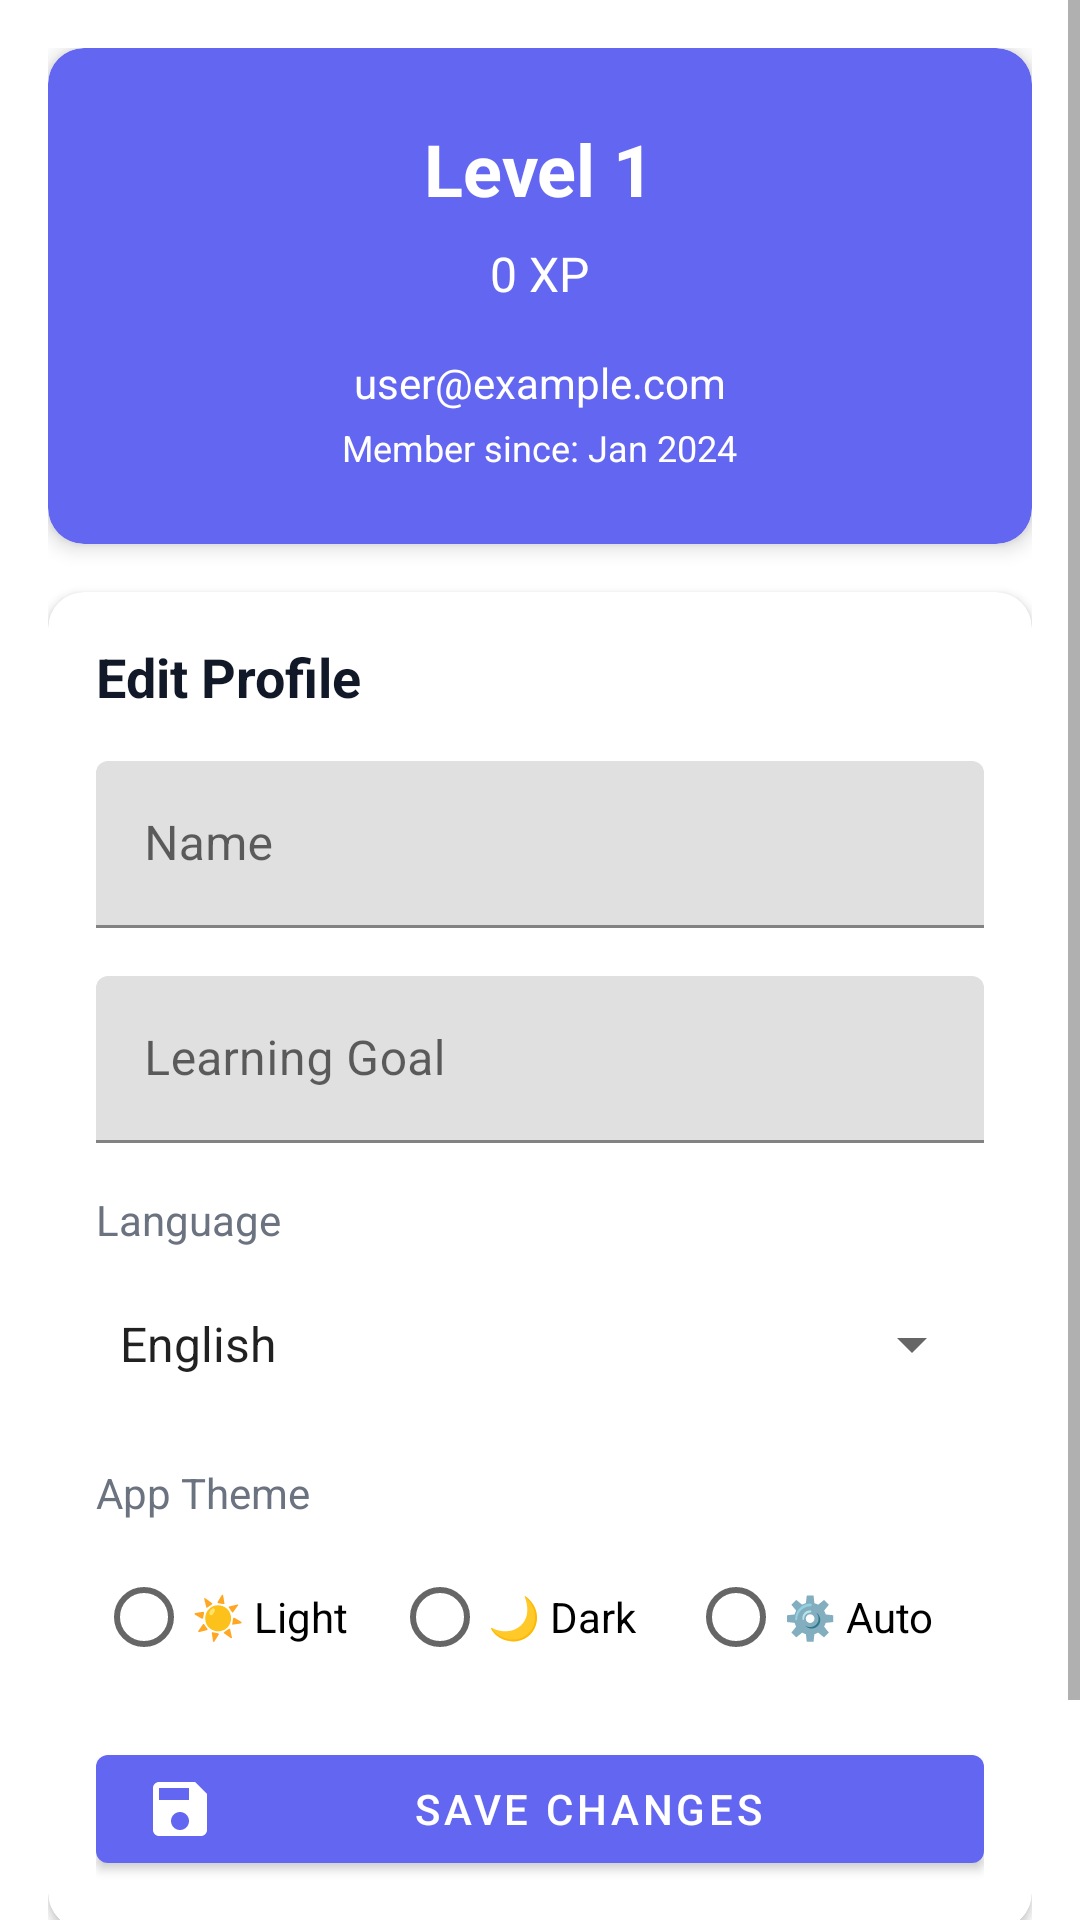

Layout XML and referenced resources for this Android screen:
<!-- AndroidManifest.xml: application theme Theme.PadhAI -->
<!-- res/layout/fragment_profile.xml -->
<?xml version="1.0" encoding="utf-8"?>
<ScrollView xmlns:android="http://schemas.android.com/apk/res/android"
    xmlns:app="http://schemas.android.com/apk/res-auto"
    android:layout_width="match_parent"
    android:layout_height="match_parent"
    android:fillViewport="true">

    <androidx.constraintlayout.widget.ConstraintLayout
        android:layout_width="match_parent"
        android:layout_height="wrap_content"
        android:padding="16dp">

        
        <com.google.android.material.card.MaterialCardView
            android:id="@+id/headerCard"
            android:layout_width="match_parent"
            android:layout_height="wrap_content"
            app:cardBackgroundColor="@color/primary"
            app:cardCornerRadius="12dp"
            app:cardElevation="4dp"
            app:layout_constraintTop_toTopOf="parent">

            <LinearLayout
                android:layout_width="match_parent"
                android:layout_height="wrap_content"
                android:gravity="center"
                android:orientation="vertical"
                android:padding="24dp">

                <TextView
                    android:id="@+id/tvLevel"
                    android:layout_width="wrap_content"
                    android:layout_height="wrap_content"
                    android:text="Level 1"
                    android:textColor="@android:color/white"
                    android:textSize="24sp"
                    android:textStyle="bold" />

                <TextView
                    android:id="@+id/tvXp"
                    android:layout_width="wrap_content"
                    android:layout_height="wrap_content"
                    android:layout_marginTop="8dp"
                    android:text="0 XP"
                    android:textColor="@android:color/white"
                    android:textSize="16sp" />

                <TextView
                    android:id="@+id/tvEmail"
                    android:layout_width="wrap_content"
                    android:layout_height="wrap_content"
                    android:layout_marginTop="16dp"
                    android:text="user@example.com"
                    android:textColor="@android:color/white"
                    android:textSize="14sp" />

                <TextView
                    android:id="@+id/tvMemberSince"
                    android:layout_width="wrap_content"
                    android:layout_height="wrap_content"
                    android:layout_marginTop="4dp"
                    android:text="Member since: Jan 2024"
                    android:textColor="@android:color/white"
                    android:textSize="12sp" />
            </LinearLayout>
        </com.google.android.material.card.MaterialCardView>

        
        <com.google.android.material.card.MaterialCardView
            android:id="@+id/editCard"
            android:layout_width="match_parent"
            android:layout_height="wrap_content"
            android:layout_marginTop="16dp"
            app:cardCornerRadius="12dp"
            app:cardElevation="2dp"
            app:layout_constraintTop_toBottomOf="@id/headerCard">

            <LinearLayout
                android:layout_width="match_parent"
                android:layout_height="wrap_content"
                android:orientation="vertical"
                android:padding="16dp">

                <TextView
                    android:layout_width="wrap_content"
                    android:layout_height="wrap_content"
                    android:text="@string/edit_profile"
                    android:textColor="@color/text_primary"
                    android:textSize="18sp"
                    android:textStyle="bold" />

                <com.google.android.material.textfield.TextInputLayout
                    android:layout_width="match_parent"
                    android:layout_height="wrap_content"
                    android:layout_marginTop="16dp"
                    android:hint="Name">

                    <com.google.android.material.textfield.TextInputEditText
                        android:id="@+id/etName"
                        android:layout_width="match_parent"
                        android:layout_height="wrap_content"
                        android:inputType="textPersonName" />
                </com.google.android.material.textfield.TextInputLayout>

                <com.google.android.material.textfield.TextInputLayout
                    android:layout_width="match_parent"
                    android:layout_height="wrap_content"
                    android:layout_marginTop="16dp"
                    android:hint="@string/learning_goal">

                    <com.google.android.material.textfield.TextInputEditText
                        android:id="@+id/etLearningGoal"
                        android:layout_width="match_parent"
                        android:layout_height="wrap_content"
                        android:inputType="text" />
                </com.google.android.material.textfield.TextInputLayout>

                <TextView
                    android:layout_width="wrap_content"
                    android:layout_height="wrap_content"
                    android:layout_marginTop="16dp"
                    android:text="@string/language"
                    android:textColor="@color/text_secondary"
                    android:textSize="14sp" />

                <Spinner
                    android:id="@+id/spinnerLanguage"
                    android:layout_width="match_parent"
                    android:layout_height="wrap_content"
                    android:layout_marginTop="8dp"
                    android:entries="@array/languages"
                    android:minHeight="48dp" />

                <TextView
                    android:layout_width="wrap_content"
                    android:layout_height="wrap_content"
                    android:layout_marginTop="16dp"
                    android:text="App Theme"
                    android:textColor="@color/text_secondary"
                    android:textSize="14sp" />

                <RadioGroup
                    android:id="@+id/rgTheme"
                    android:layout_width="match_parent"
                    android:layout_height="wrap_content"
                    android:layout_marginTop="8dp"
                    android:orientation="horizontal">

                    <RadioButton
                        android:id="@+id/rbLight"
                        android:layout_width="0dp"
                        android:layout_height="wrap_content"
                        android:layout_weight="1"
                        android:text="☀️ Light" />

                    <RadioButton
                        android:id="@+id/rbDark"
                        android:layout_width="0dp"
                        android:layout_height="wrap_content"
                        android:layout_weight="1"
                        android:text="🌙 Dark" />

                    <RadioButton
                        android:id="@+id/rbSystem"
                        android:layout_width="0dp"
                        android:layout_height="wrap_content"
                        android:layout_weight="1"
                        android:text="⚙️ Auto" />
                </RadioGroup>

                <com.google.android.material.button.MaterialButton
                    android:id="@+id/btnSaveChanges"
                    android:layout_width="match_parent"
                    android:layout_height="wrap_content"
                    android:layout_marginTop="16dp"
                    android:text="@string/save_changes"
                    app:icon="@drawable/ic_save" />
            </LinearLayout>
        </com.google.android.material.card.MaterialCardView>

        <ProgressBar
            android:id="@+id/progressBar"
            android:layout_width="wrap_content"
            android:layout_height="wrap_content"
            android:layout_marginTop="16dp"
            android:visibility="gone"
            app:layout_constraintEnd_toEndOf="parent"
            app:layout_constraintStart_toStartOf="parent"
            app:layout_constraintTop_toBottomOf="@id/editCard" />

        
        <com.google.android.material.button.MaterialButton
            android:id="@+id/btnLogout"
            style="@style/Widget.MaterialComponents.Button.OutlinedButton"
            android:layout_width="match_parent"
            android:layout_height="wrap_content"
            android:layout_marginTop="16dp"
            android:text="@string/logout"
            android:textColor="@color/error"
            app:icon="@drawable/ic_logout"
            app:iconTint="@color/error"
            app:layout_constraintTop_toBottomOf="@id/progressBar"
            app:strokeColor="@color/error" />

    </androidx.constraintlayout.widget.ConstraintLayout>
</ScrollView>
<!-- resources referenced by this layout -->
<resources>
  <string-array name="languages">
          <item>English</item>
          <item>Hindi</item>
          <item>Spanish</item>
      </string-array>
  <color name="error">#EF4444</color>
  <color name="primary">#6366F1</color>
  <color name="text_primary">#111827</color>
  <color name="text_secondary">#6B7280</color>
  <!-- drawable ic_logout (drawable) -->
  <?xml version="1.0" encoding="utf-8"?>
  <vector xmlns:android="http://schemas.android.com/apk/res/android"
      android:width="24dp"
      android:height="24dp"
      android:viewportWidth="24"
      android:viewportHeight="24">
      <path
          android:fillColor="@android:color/black"
          android:pathData="M17,7l-1.41,1.41L18.17,11H8v2h10.17l-2.58,2.58L17,17l5,-5zM4,5h8V3H4c-1.1,0 -2,0.9 -2,2v14c0,1.1 0.9,2 2,2h8v-2H4V5z" />
  </vector>
  <!-- drawable ic_save (drawable) -->
  <?xml version="1.0" encoding="utf-8"?>
  <vector xmlns:android="http://schemas.android.com/apk/res/android"
      android:width="24dp"
      android:height="24dp"
      android:viewportWidth="24"
      android:viewportHeight="24">
      <path
          android:fillColor="@android:color/black"
          android:pathData="M17,3H5c-1.11,0 -2,0.9 -2,2v14c0,1.1 0.89,2 2,2h14c1.1,0 2,-0.9 2,-2V7l-4,-4zM12,19c-1.66,0 -3,-1.34 -3,-3s1.34,-3 3,-3 3,1.34 3,3 -1.34,3 -3,3zM15,9H5V5h10v4z" />
  </vector>
  <string name="edit_profile">Edit Profile</string>
  <string name="language">Language</string>
  <string name="learning_goal">Learning Goal</string>
  <string name="logout">Logout</string>
  <string name="save_changes">Save Changes</string>
  <style name="Theme.PadhAI" parent="Theme.MaterialComponents.DayNight.DarkActionBar">
          
          <item name="colorPrimary">@color/primary</item>
          <item name="colorPrimaryVariant">@color/primary_dark</item>
          <item name="colorOnPrimary">@android:color/white</item>
          
          <item name="colorSecondary">@color/accent</item>
          <item name="colorSecondaryVariant">@color/accent</item>
          <item name="colorOnSecondary">@android:color/white</item>
          
          <item name="android:statusBarColor">@color/primary</item>
          
          <item name="colorSurface">@color/surface</item>
          <item name="colorError">@color/error</item>
      </style>
  <color name="primary_dark">#4F46E5</color>
  <color name="accent">#F59E0B</color>
  <color name="surface">#FFFFFF</color>
</resources>
